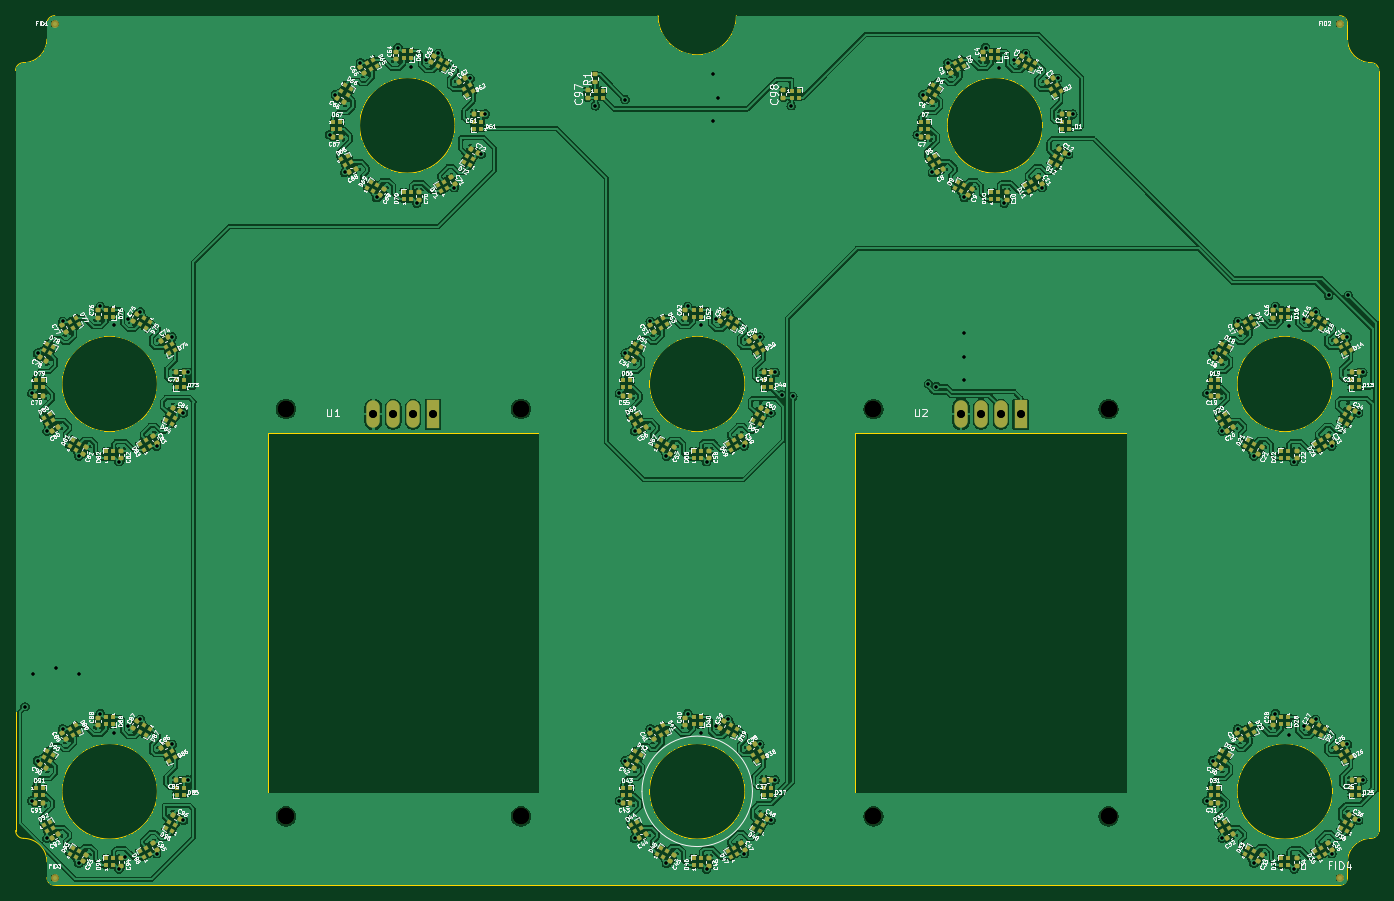
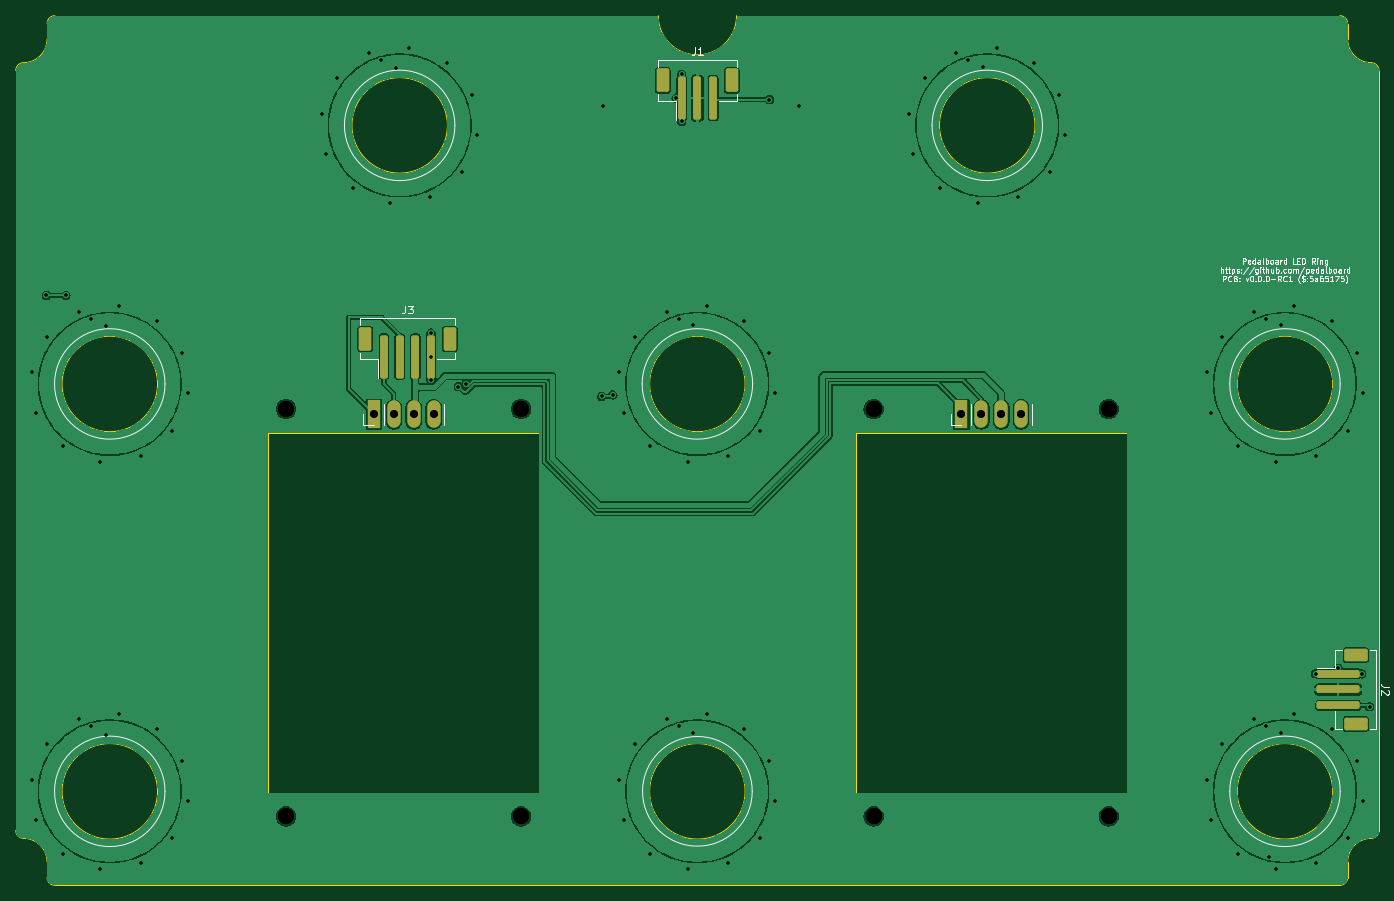
Circuit board: 10 layer files. Board 174.0 x 111.0 mm.
- bottom_copper: pedalboard-display-B_Cu.gbr (244695 bytes)
- bottom_mask: pedalboard-display-B_Mask.gbr (2456 bytes)
- bottom_silk: pedalboard-display-B_Silkscreen.gbr (40746 bytes)
- outline: pedalboard-display-Edge_Cuts.gbr (3624 bytes)
- top_copper: pedalboard-display-F_Cu.gbr (673967 bytes)
- top_mask: pedalboard-display-F_Mask.gbr (22893 bytes)
- top_silk: pedalboard-display-F_Silkscreen.gbr (437607 bytes)
- drill: pedalboard-display-NPTH_drill.gbr (771 bytes)
- drill: pedalboard-display-PTH_drill.gbr (4113 bytes)
- drill: pedalboard-display-drill.drl (2630 bytes)

=== bottom_copper: pedalboard-display-B_Cu.gbr (244695 bytes, source omitted) ===
=== bottom_mask: pedalboard-display-B_Mask.gbr (2456 bytes, source withheld) ===
=== bottom_silk: pedalboard-display-B_Silkscreen.gbr (40746 bytes, source omitted) ===
=== outline: pedalboard-display-Edge_Cuts.gbr ===
%TF.GenerationSoftware,KiCad,Pcbnew,8.0.4+1*%
%TF.CreationDate,2024-10-06T12:55:23+00:00*%
%TF.ProjectId,pedalboard-display,70656461-6c62-46f6-9172-642d64697370,0.0.0-RC1*%
%TF.SameCoordinates,Original*%
%TF.FileFunction,Profile,NP*%
%FSLAX46Y46*%
G04 Gerber Fmt 4.6, Leading zero omitted, Abs format (unit mm)*
G04 Created by KiCad (PCBNEW 8.0.4+1) date 2024-10-06 12:55:23*
%MOMM*%
%LPD*%
G01*
G04 APERTURE LIST*
%TA.AperFunction,Profile*%
%ADD10C,0.100000*%
%TD*%
%TA.AperFunction,Profile*%
%ADD11C,0.050000*%
%TD*%
G04 APERTURE END LIST*
D10*
X25000000Y-136000000D02*
X112000000Y-136000000D01*
X188100000Y-124000000D02*
G75*
G02*
X175900000Y-124000000I-6100000J0D01*
G01*
X175900000Y-124000000D02*
G75*
G02*
X188100000Y-124000000I6100000J0D01*
G01*
X24000000Y-26000000D02*
G75*
G02*
X25000000Y-25000000I1000000J0D01*
G01*
X20000000Y-32000000D02*
G75*
G02*
X21000000Y-31000000I1000000J0D01*
G01*
X124200000Y-25000000D02*
X189000000Y-25000000D01*
X24000000Y-133000000D02*
X24000000Y-135000000D01*
X190000000Y-26000000D02*
X190000000Y-28000000D01*
X193000000Y-31000000D02*
G75*
G02*
X194000000Y-32000000I0J-1000000D01*
G01*
X21000000Y-130000000D02*
G75*
G02*
X20000000Y-129000000I0J1000000D01*
G01*
X112000000Y-25000000D02*
G75*
G02*
X102000000Y-25000000I-5000000J0D01*
G01*
X112000000Y-136000000D02*
X189000000Y-136000000D01*
X151100000Y-39000000D02*
G75*
G02*
X138900000Y-39000000I-6100000J0D01*
G01*
X138900000Y-39000000D02*
G75*
G02*
X151100000Y-39000000I6100000J0D01*
G01*
X24000000Y-28000000D02*
G75*
G02*
X21000000Y-31000000I-3000000J0D01*
G01*
X94200000Y-25000000D02*
X102000000Y-25000000D01*
X76100000Y-39000000D02*
G75*
G02*
X63900000Y-39000000I-6100000J0D01*
G01*
X63900000Y-39000000D02*
G75*
G02*
X76100000Y-39000000I6100000J0D01*
G01*
X188100000Y-72000000D02*
G75*
G02*
X175900000Y-72000000I-6100000J0D01*
G01*
X175900000Y-72000000D02*
G75*
G02*
X188100000Y-72000000I6100000J0D01*
G01*
X38100000Y-124000000D02*
G75*
G02*
X25900000Y-124000000I-6100000J0D01*
G01*
X25900000Y-124000000D02*
G75*
G02*
X38100000Y-124000000I6100000J0D01*
G01*
X113100000Y-72000000D02*
G75*
G02*
X100900000Y-72000000I-6100000J0D01*
G01*
X100900000Y-72000000D02*
G75*
G02*
X113100000Y-72000000I6100000J0D01*
G01*
X194000000Y-32000000D02*
X194000000Y-129000000D01*
X190000000Y-135000000D02*
G75*
G02*
X189000000Y-136000000I-1000000J0D01*
G01*
X38100000Y-72000000D02*
G75*
G02*
X25900000Y-72000000I-6100000J0D01*
G01*
X25900000Y-72000000D02*
G75*
G02*
X38100000Y-72000000I6100000J0D01*
G01*
X112000000Y-25000000D02*
X124200000Y-25000000D01*
X25000000Y-136000000D02*
G75*
G02*
X24000000Y-135000000I0J1000000D01*
G01*
X194000000Y-129000000D02*
G75*
G02*
X193000000Y-130000000I-1000000J0D01*
G01*
X189000000Y-25000000D02*
G75*
G02*
X190000000Y-26000000I0J-1000000D01*
G01*
X193000000Y-31000000D02*
G75*
G02*
X190000000Y-28000000I0J3000000D01*
G01*
X20000000Y-129000000D02*
X20000000Y-32000000D01*
X94200000Y-25000000D02*
X25000000Y-25000000D01*
X190000000Y-133000000D02*
X190000000Y-135000000D01*
X190000000Y-133000000D02*
G75*
G02*
X193000000Y-130000000I3000000J0D01*
G01*
X24000000Y-26000000D02*
X24000000Y-28000000D01*
X113100000Y-124000000D02*
G75*
G02*
X100900000Y-124000000I-6100000J0D01*
G01*
X100900000Y-124000000D02*
G75*
G02*
X113100000Y-124000000I6100000J0D01*
G01*
X21000000Y-130000000D02*
G75*
G02*
X24000000Y-133000000I0J-3000000D01*
G01*
%TO.C,U1*%
D11*
X52200000Y-78200000D02*
X86800000Y-78200000D01*
X86800000Y-124200000D01*
X52200000Y-124200000D01*
X52200000Y-78200000D01*
%TO.C,U2*%
X127200000Y-78200000D02*
X161800000Y-78200000D01*
X161800000Y-124200000D01*
X127200000Y-124200000D01*
X127200000Y-78200000D01*
%TD*%
M02*

=== top_copper: pedalboard-display-F_Cu.gbr (673967 bytes, source omitted) ===
=== top_mask: pedalboard-display-F_Mask.gbr (22893 bytes, source omitted) ===
=== top_silk: pedalboard-display-F_Silkscreen.gbr (437607 bytes, source omitted) ===
=== drill: pedalboard-display-NPTH_drill.gbr ===
%TF.GenerationSoftware,KiCad,Pcbnew,8.0.4+1*%
%TF.CreationDate,2024-10-06T12:55:23+00:00*%
%TF.ProjectId,pedalboard-display,70656461-6c62-46f6-9172-642d64697370,0.0.0-RC1*%
%TF.SameCoordinates,Original*%
%TF.FileFunction,NonPlated,1,2,NPTH,Drill*%
%TF.FilePolarity,Positive*%
%FSLAX46Y46*%
G04 Gerber Fmt 4.6, Leading zero omitted, Abs format (unit mm)*
G04 Created by KiCad (PCBNEW 8.0.4+1) date 2024-10-06 12:55:23*
%MOMM*%
%LPD*%
G01*
G04 APERTURE LIST*
%TA.AperFunction,ComponentDrill*%
%ADD10C,2.100000*%
%TD*%
G04 APERTURE END LIST*
D10*
%TO.C,U1*%
X54500000Y-75200000D03*
X54500000Y-127200000D03*
X84500000Y-75200000D03*
X84500000Y-127200000D03*
%TO.C,U2*%
X129500000Y-75200000D03*
X129500000Y-127200000D03*
X159500000Y-75200000D03*
X159500000Y-127200000D03*
M02*

=== drill: pedalboard-display-PTH_drill.gbr ===
%TF.GenerationSoftware,KiCad,Pcbnew,8.0.4+1*%
%TF.CreationDate,2024-10-06T12:55:23+00:00*%
%TF.ProjectId,pedalboard-display,70656461-6c62-46f6-9172-642d64697370,0.0.0-RC1*%
%TF.SameCoordinates,Original*%
%TF.FileFunction,Plated,1,2,PTH,Drill*%
%TF.FilePolarity,Positive*%
%FSLAX46Y46*%
G04 Gerber Fmt 4.6, Leading zero omitted, Abs format (unit mm)*
G04 Created by KiCad (PCBNEW 8.0.4+1) date 2024-10-06 12:55:23*
%MOMM*%
%LPD*%
G01*
G04 APERTURE LIST*
%TA.AperFunction,ViaDrill*%
%ADD10C,0.400000*%
%TD*%
%TA.AperFunction,ComponentDrill*%
%ADD11C,1.000000*%
%TD*%
G04 APERTURE END LIST*
D10*
X21200000Y-113200000D03*
X22071797Y-73196152D03*
X22071797Y-125196152D03*
X22200000Y-109000000D03*
X22803848Y-68071797D03*
X22803848Y-120071797D03*
X24000000Y-78000000D03*
X24000000Y-130000000D03*
X25200000Y-108300000D03*
X26000000Y-64000000D03*
X26000000Y-116000000D03*
X28071797Y-81196152D03*
X28071797Y-133196152D03*
X28100000Y-109000000D03*
X30803848Y-62071797D03*
X30803848Y-114071797D03*
X32500000Y-64500000D03*
X32500000Y-116600000D03*
X33196152Y-81928203D03*
X33196152Y-133928203D03*
X34000000Y-132400000D03*
X34400000Y-63700000D03*
X34400000Y-115700000D03*
X35928203Y-62803848D03*
X35928203Y-114803848D03*
X38000000Y-79940000D03*
X38000000Y-131940000D03*
X40000000Y-66000000D03*
X40000000Y-118000000D03*
X41420000Y-75690000D03*
X41420000Y-127690000D03*
X41950000Y-70540000D03*
X41950000Y-122540000D03*
X60071797Y-40196152D03*
X60803848Y-35071797D03*
X62000000Y-45000000D03*
X64000000Y-31000000D03*
X66071797Y-48196152D03*
X68803848Y-29071797D03*
X70500000Y-31500000D03*
X71196152Y-48928203D03*
X72400000Y-30700000D03*
X73928203Y-29803848D03*
X76000000Y-46940000D03*
X78000000Y-33000000D03*
X79420000Y-42690000D03*
X79950000Y-37540000D03*
X94000000Y-36500000D03*
X97071797Y-73196152D03*
X97071797Y-125196152D03*
X97800000Y-35700000D03*
X97803848Y-68071797D03*
X97803848Y-120071797D03*
X99000000Y-78000000D03*
X99000000Y-130000000D03*
X101000000Y-64000000D03*
X101000000Y-116000000D03*
X103071797Y-81196152D03*
X103071797Y-133196152D03*
X105803848Y-62071797D03*
X105803848Y-114071797D03*
X107500000Y-64500000D03*
X107500000Y-116500000D03*
X108196152Y-81928203D03*
X108196152Y-133928203D03*
X109000000Y-32500000D03*
X109000000Y-38500000D03*
X109400000Y-63700000D03*
X109400000Y-115700000D03*
X109700000Y-35500000D03*
X110928203Y-62803848D03*
X110928203Y-114803848D03*
X113000000Y-79940000D03*
X113000000Y-131940000D03*
X115000000Y-66000000D03*
X115000000Y-118000000D03*
X116420000Y-75690000D03*
X116420000Y-127690000D03*
X116950000Y-70540000D03*
X116950000Y-122540000D03*
X117795000Y-73400000D03*
X119000000Y-36500000D03*
X119205000Y-73600000D03*
X135071797Y-40196152D03*
X135803848Y-35071797D03*
X136500000Y-72000000D03*
X137000000Y-45000000D03*
X137500000Y-72330000D03*
X139000000Y-31000000D03*
X141000000Y-65500000D03*
X141000000Y-68500000D03*
X141000000Y-71500000D03*
X141071797Y-48196152D03*
X143803848Y-29071797D03*
X145500000Y-31700000D03*
X146196152Y-48928203D03*
X147400000Y-30700000D03*
X148928203Y-29803848D03*
X151000000Y-46940000D03*
X153000000Y-33000000D03*
X154420000Y-42690000D03*
X154950000Y-37540000D03*
X172071797Y-73196152D03*
X172071797Y-125196152D03*
X172803848Y-68071797D03*
X172803848Y-120071797D03*
X174000000Y-78000000D03*
X174000000Y-130000000D03*
X176000000Y-64000000D03*
X176000000Y-116000000D03*
X178071797Y-81196152D03*
X178071797Y-133196152D03*
X180803848Y-62071797D03*
X180803848Y-114071797D03*
X182500000Y-64600000D03*
X182500000Y-116800000D03*
X183196152Y-81928203D03*
X183196152Y-133928203D03*
X184400000Y-63700000D03*
X184400000Y-115700000D03*
X185928203Y-62803848D03*
X185928203Y-114803848D03*
X187600000Y-60700000D03*
X188000000Y-79940000D03*
X188000000Y-131940000D03*
X190000000Y-66000000D03*
X190000000Y-118000000D03*
X190100000Y-60700000D03*
X191420000Y-75690000D03*
X191420000Y-127690000D03*
X191950000Y-70540000D03*
X191950000Y-122540000D03*
D11*
%TO.C,U1*%
X65668000Y-75872800D03*
X68208000Y-75872800D03*
X70748000Y-75872800D03*
X73288000Y-75872800D03*
%TO.C,U2*%
X140668000Y-75872800D03*
X143208000Y-75872800D03*
X145748000Y-75872800D03*
X148288000Y-75872800D03*
M02*

=== drill: pedalboard-display-drill.drl ===
M48
; DRILL file {KiCad 8.0.4+1} date 2024-10-06T12:55:18+0000
; FORMAT={-:-/ absolute / metric / decimal}
; #@! TF.CreationDate,2024-10-06T12:55:18+00:00
; #@! TF.GenerationSoftware,Kicad,Pcbnew,8.0.4+1
; #@! TF.FileFunction,MixedPlating,1,2
FMAT,2
METRIC
; #@! TA.AperFunction,Plated,PTH,ViaDrill
T1C0.400
; #@! TA.AperFunction,Plated,PTH,ComponentDrill
T2C1.000
; #@! TA.AperFunction,NonPlated,NPTH,ComponentDrill
T3C2.100
%
G90
G05
T1
X21.2Y-113.2
X22.072Y-73.196
X22.072Y-125.196
X22.2Y-109.0
X22.804Y-68.072
X22.804Y-120.072
X24.0Y-78.0
X24.0Y-130.0
X25.2Y-108.3
X26.0Y-64.0
X26.0Y-116.0
X28.072Y-81.196
X28.072Y-133.196
X28.1Y-109.0
X30.804Y-62.072
X30.804Y-114.072
X32.5Y-64.5
X32.5Y-116.6
X33.196Y-81.928
X33.196Y-133.928
X34.0Y-132.4
X34.4Y-63.7
X34.4Y-115.7
X35.928Y-62.804
X35.928Y-114.804
X38.0Y-79.94
X38.0Y-131.94
X40.0Y-66.0
X40.0Y-118.0
X41.42Y-75.69
X41.42Y-127.69
X41.95Y-70.54
X41.95Y-122.54
X60.072Y-40.196
X60.804Y-35.072
X62.0Y-45.0
X64.0Y-31.0
X66.072Y-48.196
X68.804Y-29.072
X70.5Y-31.5
X71.196Y-48.928
X72.4Y-30.7
X73.928Y-29.804
X76.0Y-46.94
X78.0Y-33.0
X79.42Y-42.69
X79.95Y-37.54
X94.0Y-36.5
X97.072Y-73.196
X97.072Y-125.196
X97.8Y-35.7
X97.804Y-68.072
X97.804Y-120.072
X99.0Y-78.0
X99.0Y-130.0
X101.0Y-64.0
X101.0Y-116.0
X103.072Y-81.196
X103.072Y-133.196
X105.804Y-62.072
X105.804Y-114.072
X107.5Y-64.5
X107.5Y-116.5
X108.196Y-81.928
X108.196Y-133.928
X109.0Y-32.5
X109.0Y-38.5
X109.4Y-63.7
X109.4Y-115.7
X109.7Y-35.5
X110.928Y-62.804
X110.928Y-114.804
X113.0Y-79.94
X113.0Y-131.94
X115.0Y-66.0
X115.0Y-118.0
X116.42Y-75.69
X116.42Y-127.69
X116.95Y-70.54
X116.95Y-122.54
X117.795Y-73.4
X119.0Y-36.5
X119.205Y-73.6
X135.072Y-40.196
X135.804Y-35.072
X136.5Y-72.0
X137.0Y-45.0
X137.5Y-72.33
X139.0Y-31.0
X141.0Y-65.5
X141.0Y-68.5
X141.0Y-71.5
X141.072Y-48.196
X143.804Y-29.072
X145.5Y-31.7
X146.196Y-48.928
X147.4Y-30.7
X148.928Y-29.804
X151.0Y-46.94
X153.0Y-33.0
X154.42Y-42.69
X154.95Y-37.54
X172.072Y-73.196
X172.072Y-125.196
X172.804Y-68.072
X172.804Y-120.072
X174.0Y-78.0
X174.0Y-130.0
X176.0Y-64.0
X176.0Y-116.0
X178.072Y-81.196
X178.072Y-133.196
X180.804Y-62.072
X180.804Y-114.072
X182.5Y-64.6
X182.5Y-116.8
X183.196Y-81.928
X183.196Y-133.928
X184.4Y-63.7
X184.4Y-115.7
X185.928Y-62.804
X185.928Y-114.804
X187.6Y-60.7
X188.0Y-79.94
X188.0Y-131.94
X190.0Y-66.0
X190.0Y-118.0
X190.1Y-60.7
X191.42Y-75.69
X191.42Y-127.69
X191.95Y-70.54
X191.95Y-122.54
T2
X65.668Y-75.873
X68.208Y-75.873
X70.748Y-75.873
X73.288Y-75.873
X140.668Y-75.873
X143.208Y-75.873
X145.748Y-75.873
X148.288Y-75.873
T3
X54.5Y-75.2
X54.5Y-127.2
X84.5Y-75.2
X84.5Y-127.2
X129.5Y-75.2
X129.5Y-127.2
X159.5Y-75.2
X159.5Y-127.2
M30
